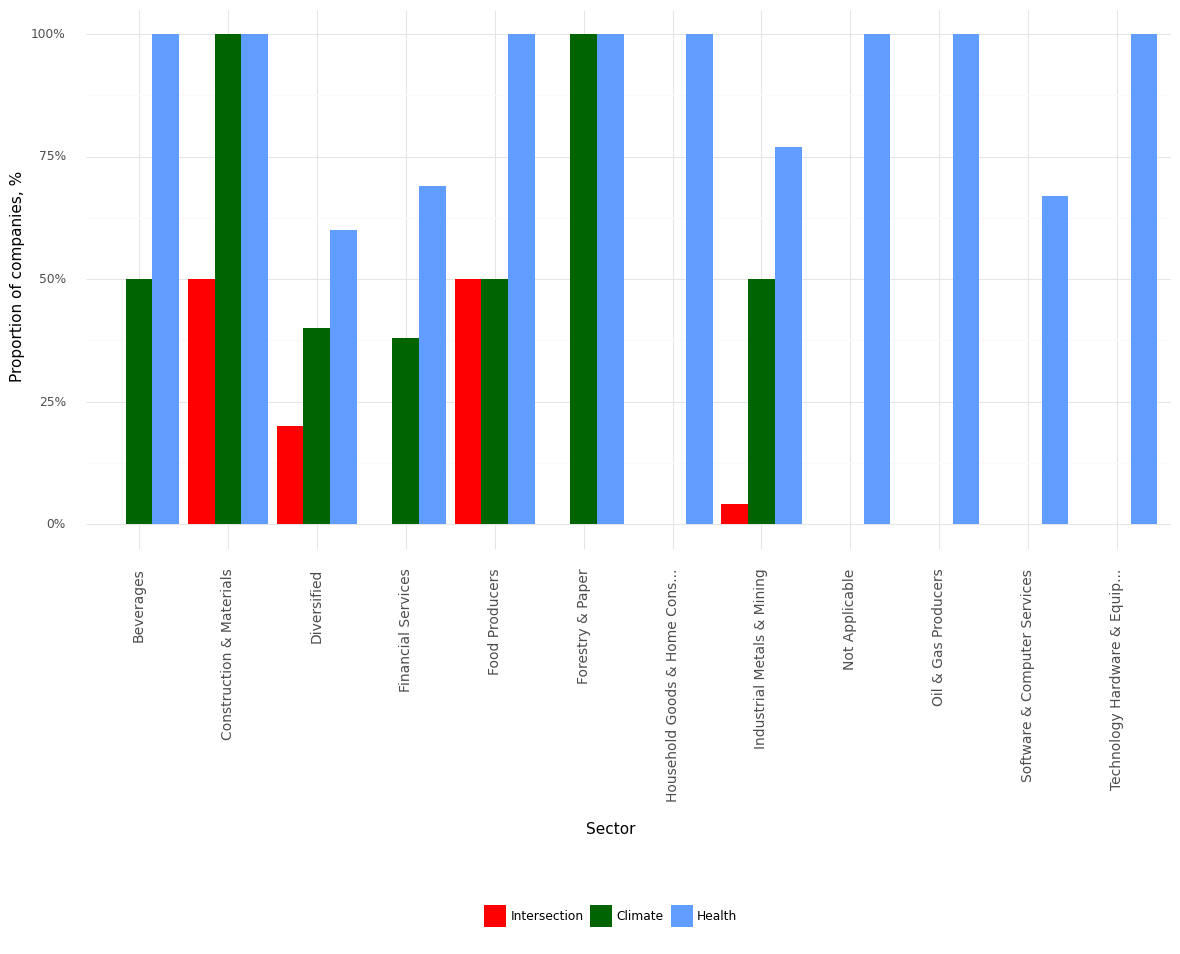

Values plotted in this chart, from the file beside it:
, Sector, Climate, Health, Intersection, Year
0, Beverages, 0.5, 1.0, 0.0, 2022
1, Construction & Materials, 1.0, 1.0, 0.5, 2022
2, Diversified, 0.4, 0.6, 0.2, 2022
3, Financial Services, 0.38, 0.69, 0.0, 2022
4, Food Producers, 0.5, 1.0, 0.5, 2022
5, Forestry & Paper, 1.0, 1.0, 0.0, 2022
6, Household Goods & Home Cons..., 0.0, 1.0, 0.0, 2022
7, Industrial Metals & Mining, 0.5, 0.77, 0.04, 2022
8, Not Applicable, 0.0, 1.0, 0.0, 2022
9, Oil & Gas Producers, 0.0, 1.0, 0.0, 2022
10, Software & Computer Services, 0.0, 0.67, 0.0, 2022
11, Technology Hardware & Equip..., 0.0, 1.0, 0.0, 2022
